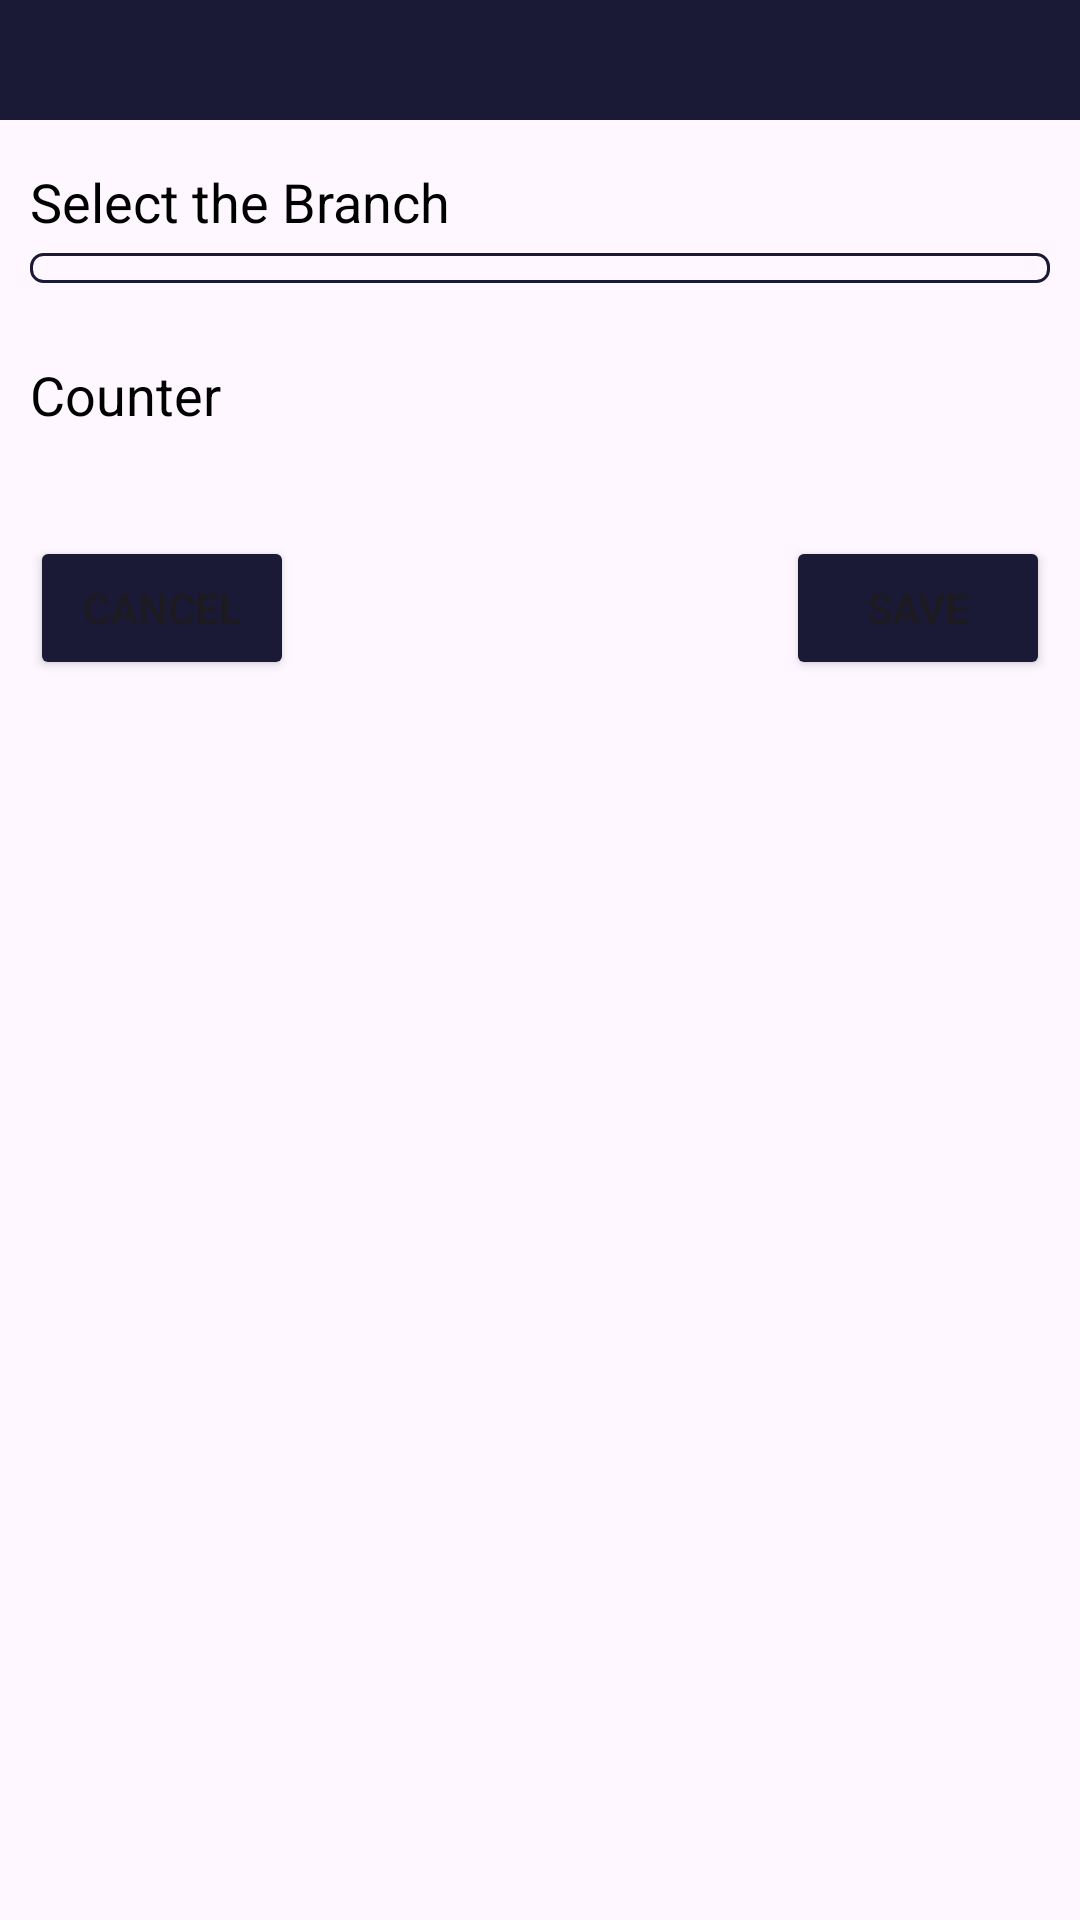

Write the Android layout XML for this screen, with the resource values it uses.
<!-- AndroidManifest.xml: application theme Theme.Slaughterhouse -->
<!-- res/layout/branch_popup.xml -->
<?xml version="1.0" encoding="utf-8"?>
<LinearLayout xmlns:android="http://schemas.android.com/apk/res/android"
    android:layout_width="400dp"
    android:layout_height="wrap_content"
    android:paddingBottom="20dp"
    android:layout_gravity="center"
    android:orientation="vertical"

    >

    <View
        android:layout_width="400dp"
        android:layout_height="40dp"
        android:background="@color/navy_blue" />

    <TextView
        android:layout_width="wrap_content"
        android:layout_height="wrap_content"
        android:layout_marginStart="10dp"
        android:layout_marginTop="15dp"
        android:text="Select the Branch"
        android:textColor="@color/black"
        android:textSize="18sp" />

    <Spinner
        android:id="@+id/spinner"
        android:layout_width="match_parent"
        android:layout_height="wrap_content"
        android:layout_marginStart="10dp"
        android:layout_marginTop="5dp"
        android:layout_marginEnd="10dp"
        android:background="@drawable/spinner_border" />


    <TextView
        android:layout_width="wrap_content"
        android:layout_height="wrap_content"
        android:layout_marginTop="25dp"
        android:text="Counter"
        android:layout_marginStart="10dp"
        android:textColor="@color/black"
        android:textSize="18sp"
        />

    <RadioGroup
        android:layout_width="match_parent"
        android:layout_height="wrap_content"
        android:id="@+id/counter_radio"
        android:layout_marginTop="15dp"
        android:orientation="horizontal"
        android:visibility="visible"
        >
    </RadioGroup>



    <LinearLayout
        android:layout_width="match_parent"
        android:layout_height="wrap_content"
        android:layout_marginStart="10dp"
        android:layout_marginTop="20dp"
        android:layout_marginEnd="10dp"
        android:orientation="horizontal">

        <Button
            android:id="@+id/branch_cancel_btn"
            android:layout_width="wrap_content"
            android:layout_height="wrap_content"
            android:backgroundTint="@color/navy_blue"
            android:text="Cancel" />

        <Space
            android:layout_width="0dp"
            android:layout_height="wrap_content"
            android:layout_weight="1" /> 
        <Button
            android:id="@+id/branch_save_btn"
            android:layout_width="wrap_content"
            android:layout_height="wrap_content"
            android:backgroundTint="@color/navy_blue"
            android:text="Save" />


    </LinearLayout>


</LinearLayout>
<!-- resources referenced by this layout -->
<resources>
  <color name="black">#FF000000</color>
  <color name="navy_blue">#1A1936</color>
  <!-- drawable spinner_border (drawable) -->
  <shape xmlns:tools="http://schemas.android.com/tools"
      xmlns:android="http://schemas.android.com/apk/res/android"
      tools:ignore="ExtraText">
      <solid android:color="@android:color/transparent" /> 
      <stroke
          android:width="1dp"
      android:color="@color/navy_blue" />
      <corners android:radius="4dp" />
      <padding
          android:left="5dp"
          android:top="5dp"
          android:right="5dp"
          android:bottom="5dp" />
  </shape>
  <style name="Theme.Slaughterhouse" parent="Base.Theme.Slaughterhouse" />
  <style name="Base.Theme.Slaughterhouse" parent="Theme.Material3.DayNight.NoActionBar">
          
          
      </style>
</resources>
